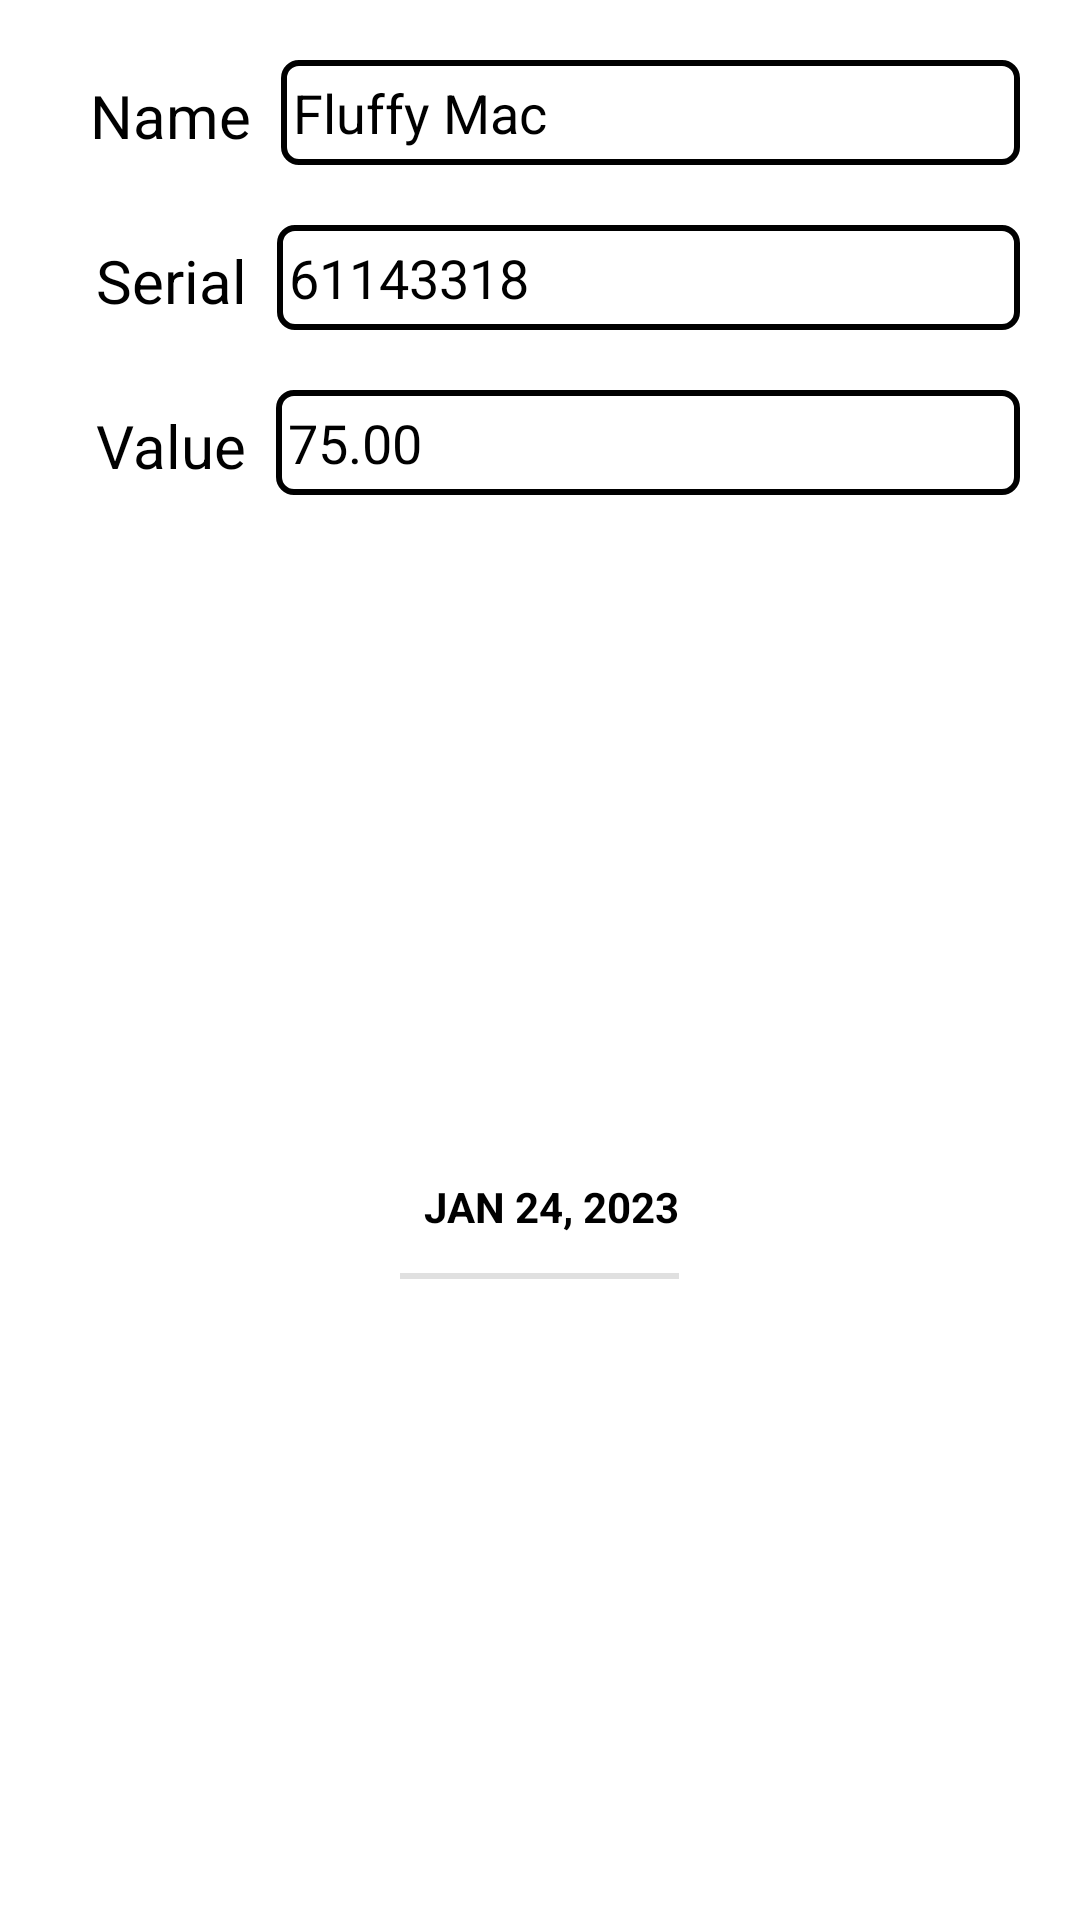

Here is an Android app screen rendered from its layout file. Give the layout XML and the strings, colors and styles it references.
<!-- AndroidManifest.xml: application theme Theme.Homepwner -->
<!-- res/layout/fragment_details.xml -->
<?xml version="1.0" encoding="utf-8"?>
<LinearLayout xmlns:android="http://schemas.android.com/apk/res/android"
    xmlns:app="http://schemas.android.com/apk/res-auto"
    xmlns:tools="http://schemas.android.com/tools"
    android:layout_width="match_parent"
    android:layout_height="match_parent"
    android:orientation="vertical"
    android:id="@+id/fragment_details">

    <LinearLayout
        android:layout_width="match_parent"
        android:layout_height="wrap_content"
        android:orientation="horizontal"
        android:layout_marginTop="20dp">
        <TextView
            android:layout_width="wrap_content"
            android:layout_height="wrap_content"
            android:text="@string/name"

            android:paddingStart="20dp"
            android:paddingEnd="10dp"
            android:paddingTop="5dp"
            android:paddingBottom="3dp"
            android:layout_marginStart="10dp"
            android:textSize="20sp"
            android:textColor="@color/black"
            app:layout_constraintBottom_toBottomOf="parent"
            app:layout_constraintEnd_toEndOf="parent"
            app:layout_constraintStart_toStartOf="parent"
            app:layout_constraintTop_toTopOf="parent" />
        <EditText
            android:id="@+id/name"
            android:layout_width="match_parent"
            android:layout_height="match_parent"
            android:background="@drawable/border"
            android:text="@string/fluffy_mac"
            android:padding="4dp"

            android:textColor="@color/black"
            android:layout_marginEnd="20dp" />
    </LinearLayout>
    <LinearLayout
        android:layout_width="match_parent"
        android:layout_height="wrap_content"
        android:orientation="horizontal"
        android:layout_marginTop="20dp">
        <TextView
            android:layout_width="wrap_content"
            android:layout_height="wrap_content"
            android:text="Serial"

            android:paddingStart="20dp"
            android:paddingEnd="10dp"
            android:paddingTop="5dp"
            android:paddingBottom="3dp"
            android:layout_marginStart="12dp"
            android:textSize="20sp"
            android:textColor="@color/black"
            app:layout_constraintBottom_toBottomOf="parent"
            app:layout_constraintEnd_toEndOf="parent"
            app:layout_constraintStart_toStartOf="parent"
            app:layout_constraintTop_toTopOf="parent" />
        <EditText

            android:id="@+id/serial"
            android:layout_width="match_parent"
            android:layout_height="match_parent"
            android:background="@drawable/border"
            android:text="@string/_61143318"
            android:padding="4dp"
            android:textColor="@color/black"
            android:layout_marginEnd="20dp" />
    </LinearLayout>

    <LinearLayout
        android:layout_width="match_parent"
        android:layout_height="wrap_content"
        android:orientation="horizontal"
        android:layout_marginTop="20dp">
        <TextView
            android:layout_width="wrap_content"
            android:layout_height="wrap_content"
            android:text="Value"

            android:paddingStart="20dp"
            android:paddingEnd="10dp"
            android:paddingTop="5dp"
            android:paddingBottom="3dp"
            android:layout_marginStart="12dp"
            android:textSize="20sp"
            android:textColor="@color/black"
            app:layout_constraintBottom_toBottomOf="parent"
            app:layout_constraintEnd_toEndOf="parent"
            app:layout_constraintStart_toStartOf="parent"
            app:layout_constraintTop_toTopOf="parent" />
        <EditText

            android:id="@+id/value"
            android:layout_width="match_parent"
            android:layout_height="match_parent"
            android:background="@drawable/border"
            android:text="75.00"
            android:padding="4dp"
            android:textColor="@color/black"
            android:layout_marginEnd="20dp" />
    </LinearLayout>

    <RelativeLayout
        android:layout_width="match_parent"
        android:layout_height="match_parent">
        <Button
            style="?android:listSeparatorTextViewStyle"
            android:id="@+id/date"
            android:layout_width="wrap_content"
            android:layout_height="wrap_content"
            android:text="Jan 24, 2023"
            android:layout_centerVertical="true"
            android:layout_centerHorizontal="true"

            android:textColor="@color/black"
            android:layout_marginEnd="20dp" />

    </RelativeLayout>


</LinearLayout>
<!-- resources referenced by this layout -->
<resources>
  <!-- drawable border (drawable) -->
  <shape xmlns:android="http://schemas.android.com/apk/res/android" android:shape="rectangle" >
  
      <stroke android:width="2dip" android:color="@color/black"/>
      <corners android:radius="5dp" />
  </shape>
  <string name="_61143318">61143318</string>
  <string name="fluffy_mac">Fluffy Mac</string>
  <string name="name">Name</string>
  <style name="Theme.Homepwner" parent="Theme.MaterialComponents.DayNight.DarkActionBar">
          
          <item name="colorPrimary">@color/purple_500</item>
          <item name="colorPrimaryVariant">@color/purple_700</item>
          <item name="colorOnPrimary">@color/white</item>
          
          <item name="colorSecondary">@color/teal_200</item>
          <item name="colorSecondaryVariant">@color/teal_700</item>
          <item name="colorOnSecondary">@color/black</item>
          
          <item name="android:statusBarColor" tools:targetApi="l">?attr/colorPrimaryVariant</item>
          
      </style>
  <!-- not gathered from this repository: default colours our renderer supplied (Android Studio template values) -->
  <color name="purple_500">#FF6200EE</color>
  <color name="purple_700">#FF3700B3</color>
  <color name="teal_200">#FF03DAC5</color>
  <color name="teal_700">#FF018786</color>
  <color name="black">#FF000000</color>
  <color name="white">#FFFFFFFF</color>
</resources>
